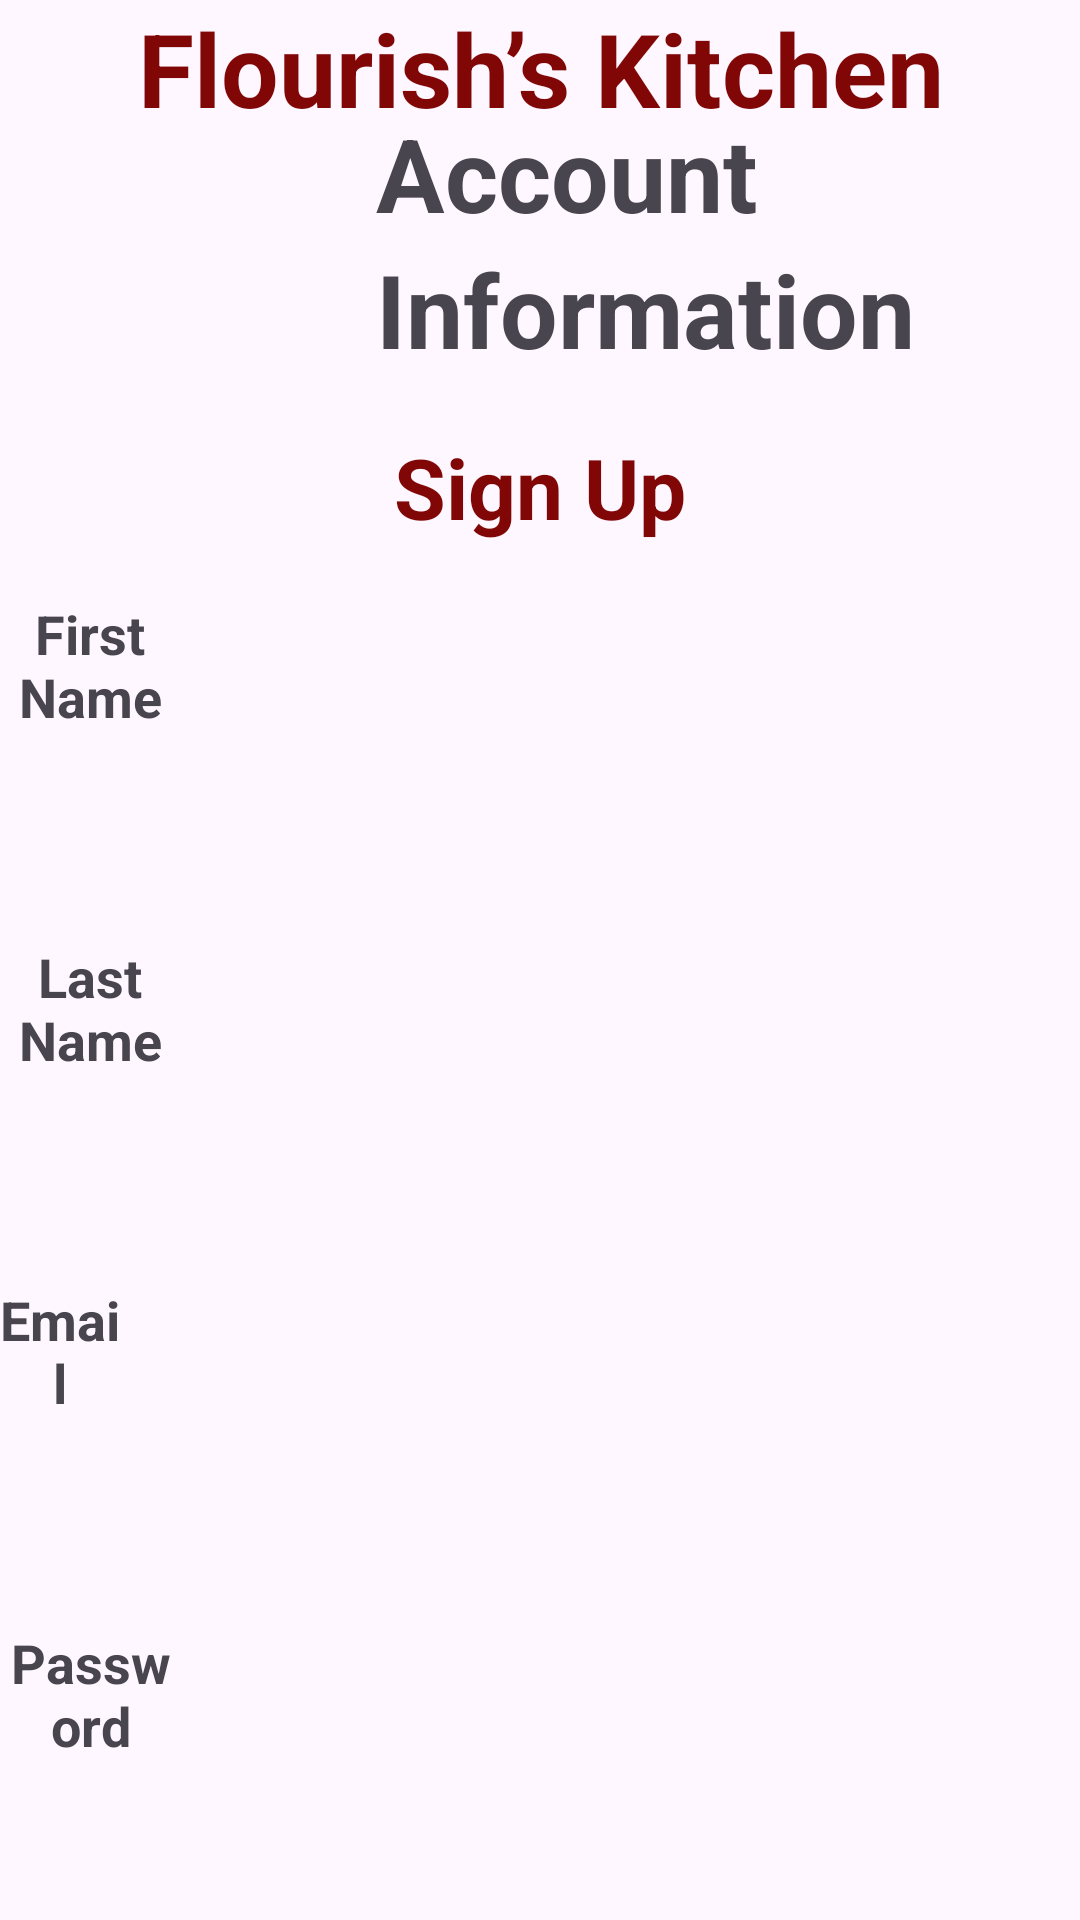

The Android layout XML behind this screen, and the referenced resources:
<!-- AndroidManifest.xml: application theme Theme.AcademyLesson -->
<!-- res/layout/activity_sign_up.xml -->
<?xml version="1.0" encoding="utf-8"?>
<androidx.constraintlayout.widget.ConstraintLayout xmlns:android="http://schemas.android.com/apk/res/android"
    xmlns:app="http://schemas.android.com/apk/res-auto"
    xmlns:tools="http://schemas.android.com/tools"
    android:layout_width="match_parent"
    android:layout_height="match_parent"
    tools:context=".Sign_Up_Activity"
    >

    <LinearLayout
        android:layout_width="match_parent"
        android:layout_height="wrap_content"
        tools:ignore="MissingConstraints"/>

        <ImageView
            android:layout_width="85dp"
            android:layout_height="90dp"
            android:tooltipText=""
            tools:ignore="MissingConstraints" />

        <TextView
            android:layout_width="match_parent"
            android:layout_height="wrap_content"
            android:layout_marginTop="48dp"
            android:gravity="center"
            android:text="Flourish’s Kitchen"
            android:textColor="@color/red"
            android:textSize="34sp"
            android:textStyle="bold"
            tools:ignore="MissingConstraints" />




    <LinearLayout
        android:layout_width="match_parent"
        android:layout_height="match_parent"
        android:orientation="vertical">


        <TextView
            android:layout_width="match_parent"
            android:layout_height="wrap_content"
            android:layout_marginLeft="18dp"
            android:layout_marginTop="35dp"
            android:gravity="center"
            android:text="Account"
            android:textSize="34sp"
            android:textStyle="bold" />

        <TextView
            android:layout_width="match_parent"
            android:layout_height="wrap_content"
            android:layout_marginLeft="70dp"

            android:layout_marginTop="0dp"
            android:gravity="center"
            android:text="Information"
            android:textSize="34sp"
            android:textStyle="bold" />

        <TextView
            android:layout_width="match_parent"
            android:layout_height="wrap_content"
            android:layout_marginTop="18dp"
            android:gravity="center"
            android:text="Sign Up"
            android:textColor="@color/red"
            android:textSize="28sp"
            android:textStyle="bold" />

        <TextView
            android:id="@+id/first_name_text"
            android:layout_width="match_parent"
            android:layout_height="wrap_content"
            android:layout_marginTop="18dp"
            android:layout_marginRight="300dp"
            android:gravity="center"
            android:text="First Name"
            android:textSize="18sp"
            android:textStyle="bold" />

        <EditText
            style="@style/LoginEditTextStyle"
            android:layout_width="match_parent"
            android:layout_height="50dp"
            android:layout_marginHorizontal="16dp"
            android:layout_marginTop="1dp"
            android:background="@android:color/transparent"
            android:inputType="textPassword"
            android:padding="16dp" />

        <TextView
            android:id="@+id/last_name_text"
            android:layout_width="match_parent"
            android:layout_height="wrap_content"
            android:layout_marginTop="18dp"
            android:layout_marginRight="300dp"
            android:gravity="center"
            android:text="Last Name"
            android:textSize="18sp"
            android:textStyle="bold" />


        <EditText
            style="@style/LoginEditTextStyle"
            android:layout_width="match_parent"
            android:layout_height="50dp"
            android:layout_marginHorizontal="16dp"
            android:layout_marginTop="1dp"
            android:autofillHints=""
            android:background="@android:color/transparent"
            android:inputType="textPassword"
            android:padding="16dp"
            tools:ignore="LabelFor" />

        <TextView
            android:id="@+id/emmail_text"
            android:layout_width="match_parent"
            android:layout_height="wrap_content"
            android:layout_marginTop="18dp"
            android:gravity="center"
            android:layout_marginRight="320dp"
            android:text="Email"
            android:textSize="18sp"
            android:textStyle="bold" />


        <EditText
            style="@style/LoginEditTextStyle"
            android:layout_width="match_parent"
            android:layout_height="50dp"
            android:layout_marginHorizontal="16dp"
            android:layout_marginTop="1dp"
            android:autofillHints=""
            android:background="@android:color/transparent"
            android:inputType="textPassword"
            android:padding="16dp"
            tools:ignore="LabelFor" />

        <TextView
            android:id="@+id/password_text"
            android:layout_width="match_parent"
            android:layout_height="wrap_content"
            android:layout_marginTop="18dp"
            android:gravity="center"
            android:layout_marginRight="300dp"
            android:text="Password"
            android:textSize="18sp"
            android:textStyle="bold" />

        <EditText
            style="@style/LoginEditTextStyle"
            android:layout_width="match_parent"
            android:layout_height="50dp"
            android:layout_marginHorizontal="16dp"
            android:layout_marginTop="1dp"
            android:background="@android:color/transparent"
            android:inputType="textPassword"
            android:padding="16dp" />

        <com.google.android.material.button.MaterialButton
            android:id="@+id/create_button_text"
            android:layout_width="match_parent"
            android:layout_height="wrap_content"
            android:layout_marginHorizontal="16dp"
            android:layout_marginTop="16dp"
            android:backgroundTint="@color/red"
            android:text="Create Accaunt"
            android:textSize="24sp"
            android:textStyle="bold" />

        <TextView
            android:layout_width="match_parent"
            android:layout_height="wrap_content"
            android:layout_marginTop="0dp"
            android:gravity="center"
            android:text="Forgotten password"
            android:textSize="16sp"
            android:textStyle="bold" />

        <TextView
            android:layout_width="match_parent"
            android:layout_height="wrap_content"
            android:layout_marginTop="0dp"
            android:gravity="center"
            android:text="or"
            android:textSize="15sp"
            android:textStyle="bold" />

        <TextView
            android:layout_width="match_parent"
            android:layout_height="wrap_content"
            android:layout_marginTop="14dp"
            android:gravity="center"
            android:text="Log in"
            android:textColor="@color/red"
            android:textSize="17dp"
            android:textStyle="bold" />


    </LinearLayout>

</androidx.constraintlayout.widget.ConstraintLayout>
<!-- resources referenced by this layout -->
<resources>
  <color name="red">#810707</color>
  <style name="LoginEditTextStyle" parent="android:style/Widget.EditText">
          <item name="android:background">@drawable/login_edit_text_backgraund</item>
      </style>
  <style name="Theme.AcademyLesson" parent="Base.Theme.AcademyLesson" />
  <style name="Base.Theme.AcademyLesson" parent="Theme.Material3.DayNight.NoActionBar">
          
           <item name="colorPrimary">@color/app_color</item> --&gt;
      </style>
  <color name="app_color">#8A0718</color>
</resources>
